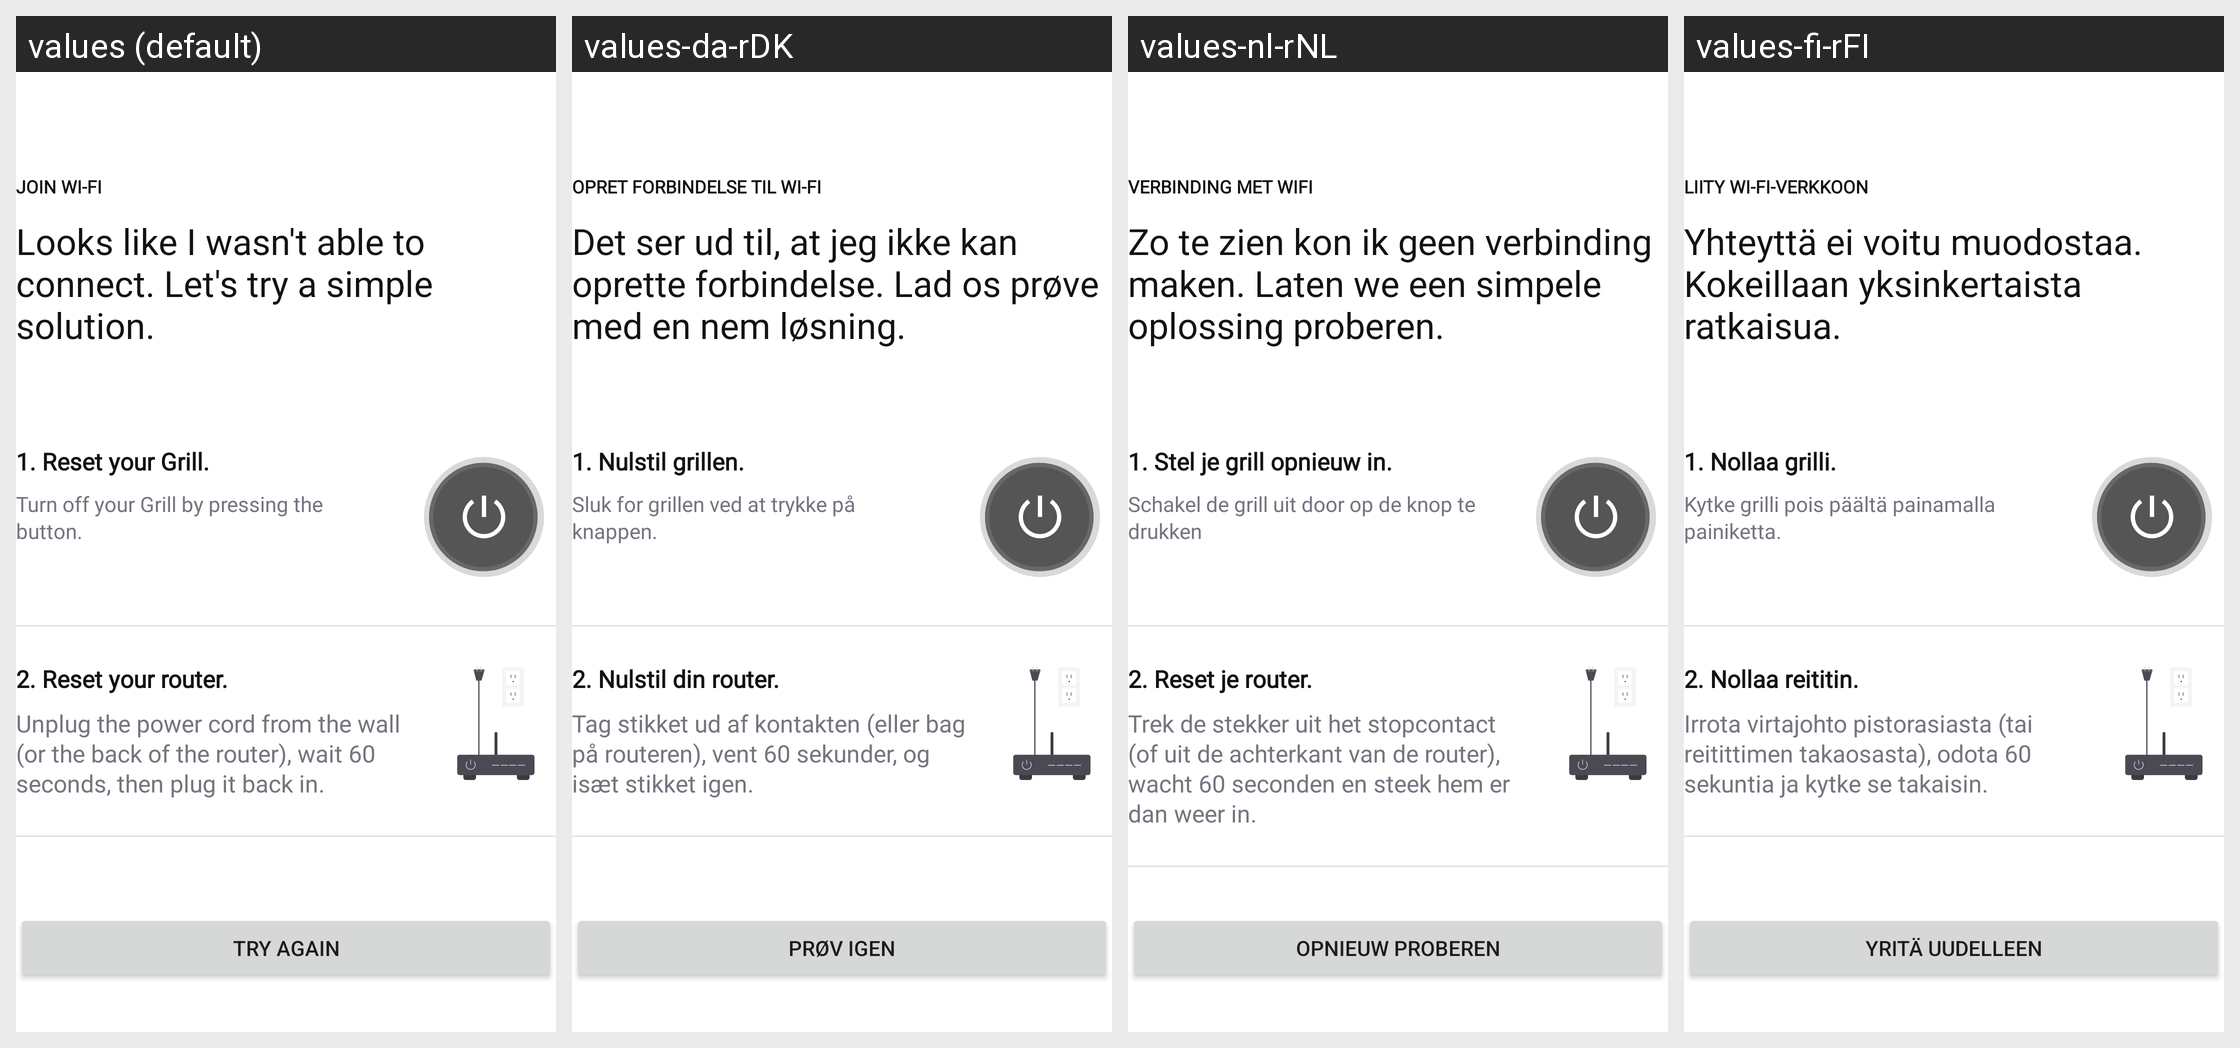

This grid shows one Android layout under several languages. Give, for every string resource on the screen, its name, the default text and each shown locale's text.
Android screen res/layout/fragment_connect_to_wifi_error_first.xml rendered under 4 locales, left to right: values (default), values-da-rDK, values-nl-rNL, values-fi-rFI. Device: Nexus 5 (rendered at 1080×1920; each locale shown at half size, 540×960, under a caption strip naming it); theme Theme.NinjaConnectedKitchen.
Other locales in the repository, not shown: values-de-rDE, values-en-rGB, values-es-rES, values-fr-rCA, values-fr-rFR, values-it-rIT, values-nb-rNO, values-pt-rPT, values-sv-rSE.
Strings drawn on this screen, with the default value and each locale's value (text and hints the layout hard-codes, and strings that could not be matched under every locale, appear in the picture but are not listed):

bluetooth_error_join_wifi
  values: JOIN WI-FI
  values-da-rDK: OPRET FORBINDELSE TIL WI-FI
  values-nl-rNL: VERBINDING MET WIFI
  values-fi-rFI: LIITY WI-FI-VERKKOON

unable_to_connect_simple_solution
  values: Looks like I wasn't able to connect. Let's try a simple solution.
  values-da-rDK: Det ser ud til, at jeg ikke kan oprette forbindelse. Lad os prøve med en nem løsning.
  values-nl-rNL: Zo te zien kon ik geen verbinding maken. Laten we een simpele oplossing proberen.
  values-fi-rFI: Yhteyttä ei voitu muodostaa. Kokeillaan yksinkertaista ratkaisua.

bluetooth_error_tip_one
  values: 1. Reset your Grill.
  values-da-rDK: 1. Nulstil grillen.
  values-nl-rNL: 1. Stel je grill opnieuw in.
  values-fi-rFI: 1. Nollaa grilli.

bluetooth_error_sub_one
  values: Turn off your Grill by pressing the button.
  values-da-rDK: Sluk for grillen ved at trykke på knappen.
  values-nl-rNL: Schakel de grill uit door op de knop te drukken
  values-fi-rFI: Kytke grilli pois päältä painamalla painiketta.

reset_router
  values: 2. Reset your router.
  values-da-rDK: 2. Nulstil din router.
  values-nl-rNL: 2. Reset je router.
  values-fi-rFI: 2. Nollaa reititin.

unplug_wait_sixty
  values: Unplug the power cord from the wall (or the back of the router), wait 60 seconds, then plug it back in.
  values-da-rDK: Tag stikket ud af kontakten (eller bag på routeren), vent 60 sekunder, og isæt stikket igen.
  values-nl-rNL: Trek de stekker uit het stopcontact (of uit de achterkant van de router), wacht 60 seconden en steek hem er dan weer in.
  values-fi-rFI: Irrota virtajohto pistorasiasta (tai reitittimen takaosasta), odota 60 sekuntia ja kytke se takaisin.

try_again
  values: TRY AGAIN
  values-da-rDK: PRØV IGEN
  values-nl-rNL: OPNIEUW PROBEREN
  values-fi-rFI: YRITÄ UUDELLEEN
